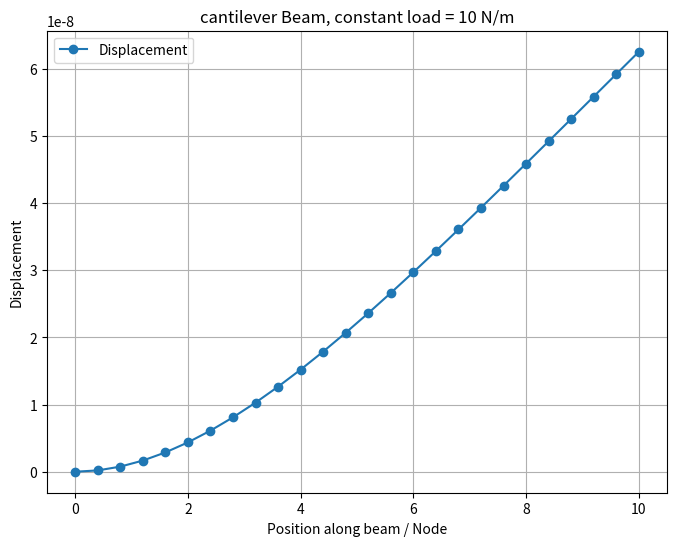

The matplotlib source for this figure:
import numpy as np
import sympy as sp
import matplotlib.pyplot as plt

"""
BEAM PARAMETERS
"""

# Parameters
L = 10 # Length of the beam
n = 25  # Number of elements

# Constants
E = 200e9  # Young's modulus (Pa)
I = 1  # Beam moment of inertia (m^4)
rho = 7800.  # Density (kg/m^3)

# Other info
n_nodes = n + 1
x_nodes = np.linspace(0, L, n_nodes)  # Node positions
h = L / n  # Length of each element

# Element connectivity
elements = []
for i in range(n):
    elements.append([i, i + 1])  # Node indices of each element, [start, end]

"""
STIFNESS AND MASS MATRICES (Local and Global)
"""

# LOCAL MATRICES
def local_matrices(E_val, I_val, rho_val, h_val):
    # Define symbols
    E, I, h, rho, x = sp.symbols('E I h rho x')

    # Basis functions as symbolic expressions
    b1 = 1 - 3 * (x / h) ** 2 + 2 * (x / h) ** 3
    b2 = h * (x / h) * (x / h - 1) ** 2
    b3 = 3 * (x / h) ** 2 - 2 * (x / h) ** 3
    b4 = h * (x / h) ** 2 * (x / h - 1)

    b_functions = [b1, b2, b3, b4]

    # Initialize the stiffness and mass matrices
    Stiffness = sp.Matrix.zeros(4, 4)
    Mass = sp.Matrix.zeros(4, 4)

    # Compute S and M
    for i in range(4):
        for j in range(i, 4):
            # Stiffness matrix
            d2bi_dx2 = sp.diff(b_functions[i], x, 2)  # Second derivative i
            d2bj_dx2 = sp.diff(b_functions[j], x, 2)  # Second derivative j

            Stiffness[i, j] = E * I * sp.integrate(d2bi_dx2 * d2bj_dx2, (x, 0, h))
            Stiffness[j, i] = Stiffness[i, j]  # Symmetry

            # Mass matrix
            Mass[i, j] = rho * sp.integrate(b_functions[i] * b_functions[j], (x, 0, h))
            Mass[j, i] = Mass[i, j]  # Symmetry

    # Substitute numerical values into the symbolic matrices
    local_s = Stiffness.subs({h: h_val, E: E_val, I: I_val})
    local_m = Mass.subs({h: h_val, rho: rho_val})

    # Convert the resulting symbolic matrices to NumPy arrays
    local_s = np.array(local_s).astype(np.float64)
    local_m = np.array(local_m).astype(np.float64)

    return local_s, local_m

# GLOBAL MATRICES
def global_matrices():
    local_s, local_m = local_matrices(E, I, rho, h)  # Compute local matrices

    # Initialize global stiffness and mass matrices
    global_s = np.zeros((2 * n_nodes, 2 * n_nodes))
    global_m = np.zeros((2 * n_nodes, 2 * n_nodes))

    for element in elements:
        start = element[0]  # Assemble with 2 degrees of freedom
        global_s[2 * start:2 * start + 4, 2 * start:2 * start + 4] += local_s
        global_m[2 * start:2 * start + 4, 2 * start:2 * start + 4] += local_m

    return global_s, global_m

# Print the global stiffness matrix
global_S, global_M = global_matrices()
#print("Global stiffness matrix S:")
#print(np.round(global_S, 2))

"""
FORCE APPLIED

"""
# FORCE vector. Uniform load
f = np.zeros((2 * n_nodes, 1))
q = 10  # Newtons ------EDIT

# Compute the force exerted by the force density on each element
force_per_element = q * h / 2

# Distribute the force equally to the adjacent nodes of each element
for i in range(n):
    ielem = 2 * i  # Starting position for the current element
    f[ielem] += force_per_element  # Add force at the first node (start) of the element
    f[ielem + 2] += force_per_element  # Add force at the second node (end) of the element

"""
BOUNDARY CONDITIONS DEPENDING ON TYPE OF BEAM
"""
beamtype = "cantilever"  # "cantilever" or "simply_supported" -----EDIT

# Apply boundary conditions and solve for displacements
if beamtype == "simply_supported":
    # Boundary conditions: Simply supported beam
    K = global_S.copy()
    f_copy = f.copy()
    Nnodes = n_nodes
    print("Simply")

    #fixed end (2 d.f. displacement and rotation)

    K=np.delete(K,[2*Nnodes-2],0) # delete last row
    K=np.delete(K,[2*Nnodes-2],1) # delete last column
    f=np.delete(f,[2*Nnodes-2]) #delete last force entry

    K=np.delete(K,[0],0) #delete first row
    K=np.delete(K,[0],1) #delete first column
    f=np.delete(f,[0]) #delete first force entry


    # Solve system
    dx_vec = np.linalg.solve(K, f)

    # Reconstruct full displacement including boundary conditions
    dx=np.hstack([0., dx_vec[1:2*Nnodes-4:2], 0.])

else:
    # Boundary conditions: Cantilever beam
    K = global_S.copy()
    f_copy = f.copy()
    Nnodes = n_nodes
    print("Cantilever")

    #fixed end (2 d.f. displacement and rotation)
    K = np.delete(K, [0, 1], axis=0) # delete fixed degrees of freedom (rows 1 and 2)
    K = np.delete(K, [0, 1], axis=1) # delete fixed degrees of freedom (columns 1 and 2
    f = np.delete(f, [0, 1]) # delete entries (rows 1 and 2) in force vector (lhs)

    # Solve system
    dx_vec = np.linalg.solve(K, f)

    # Reconstruct full displacement including boundary conditions
    dx = np.hstack([0., dx_vec[0:2*Nnodes-2:2]])

# Plot displacement
plt.figure(figsize=(8, 6))
plt.plot(x_nodes, dx, label='Displacement', marker='o')
plt.xlabel('Position along beam / Node')
plt.ylabel('Displacement')
plt.title(f'{beamtype} Beam, constant load = {q} N/m')
plt.legend()
plt.grid()
plt.show()
